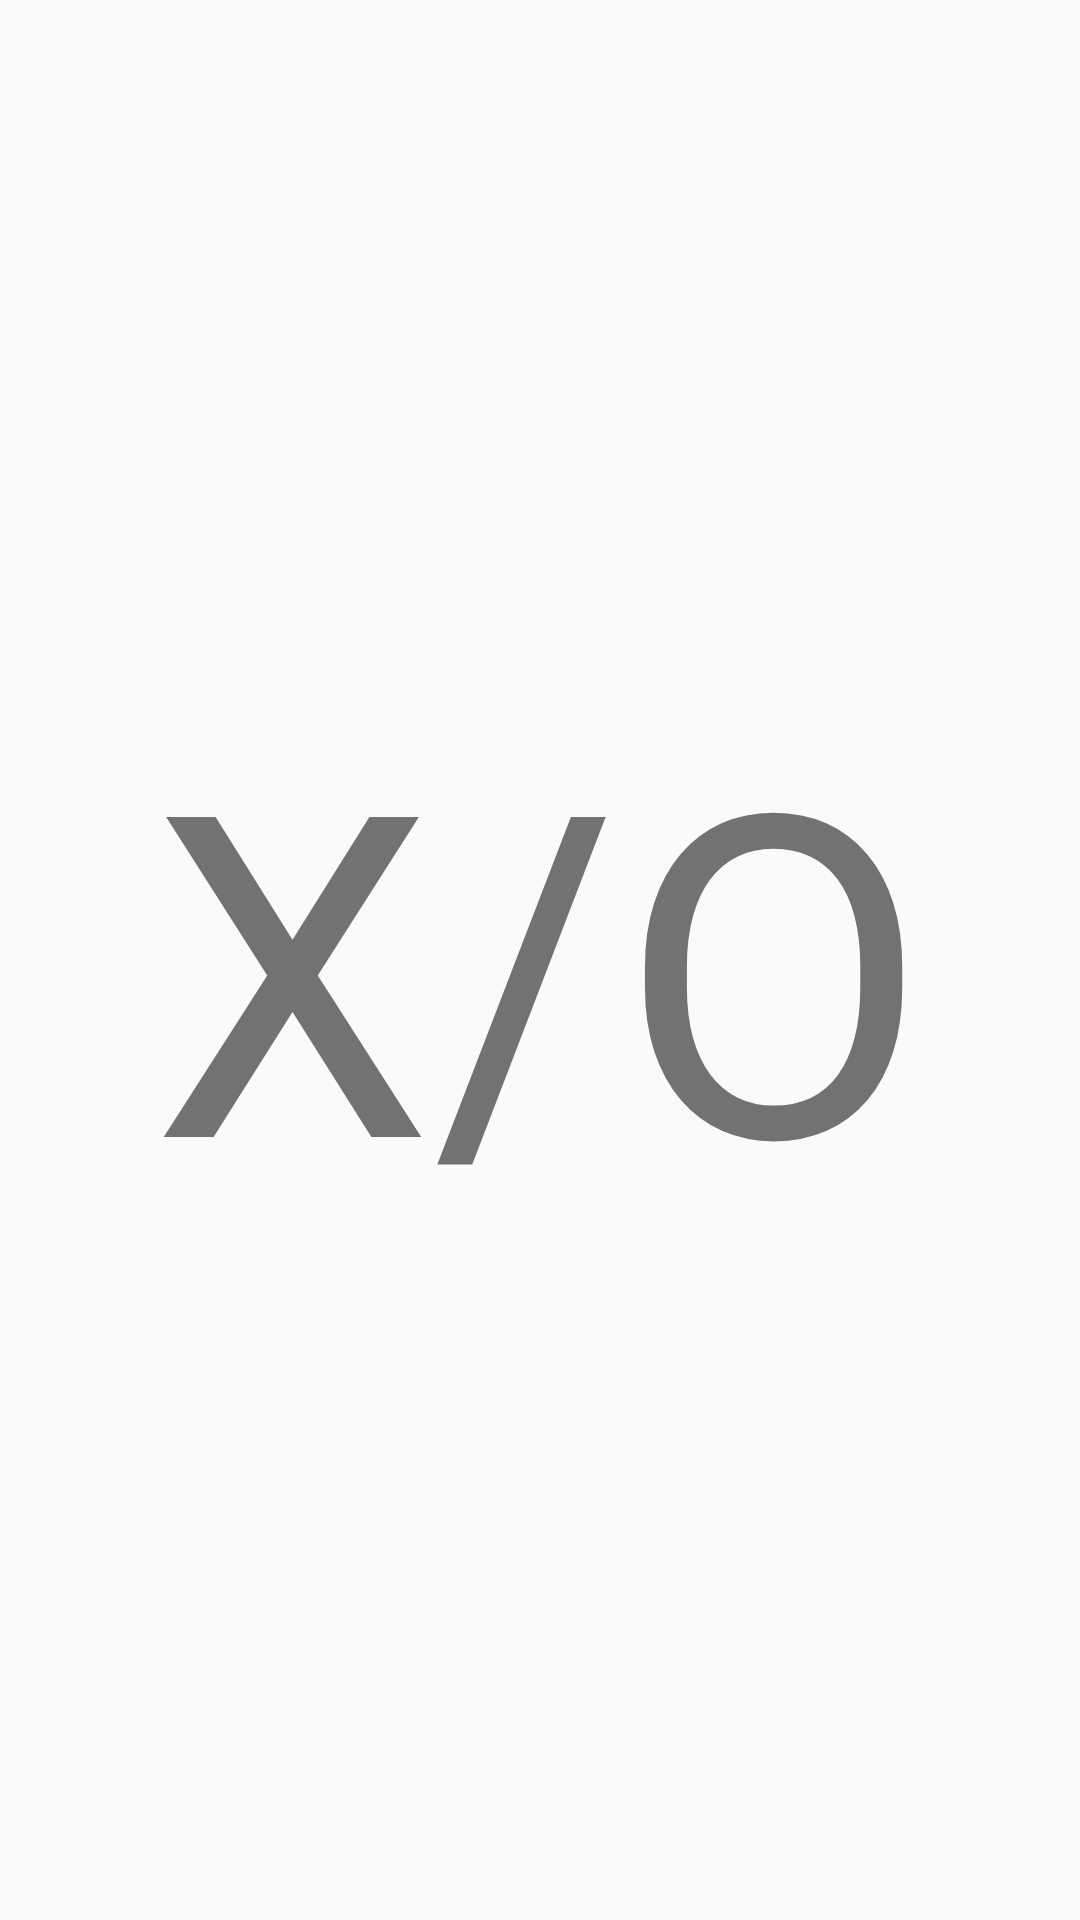

Reconstruct the res/layout file that produces this screen, plus the resources it refers to.
<!-- AndroidManifest.xml: application theme AppTheme -->
<!-- res/layout/start_animation.xml -->
<?xml version="1.0" encoding="utf-8"?>
<RelativeLayout xmlns:android="http://schemas.android.com/apk/res/android"
              xmlns:app="http://schemas.android.com/apk/res-auto"
              android:orientation="vertical"
              android:layout_width="match_parent"
              android:layout_height="match_parent"
              android:weightSum="1">

    <TextView
        android:text="X/O"
        android:textSize="150dp"
        android:layout_width="wrap_content"
        android:layout_height="wrap_content"
        android:id="@+id/textView"
        android:layout_centerVertical="true"
        android:layout_centerHorizontal="true"/>
</RelativeLayout>
<!-- resources referenced by this layout -->
<resources>
  <style name="AppTheme" parent="Theme.AppCompat.Light.DarkActionBar">
          
          <item name="colorPrimary">@color/colorPrimary</item>
          <item name="colorPrimaryDark">@color/colorPrimaryDark</item>
          <item name="colorAccent">@color/mainColor</item>
      </style>
  <color name="colorPrimary">#3F51B5</color>
  <color name="colorPrimaryDark">#303F9F</color>
</resources>
